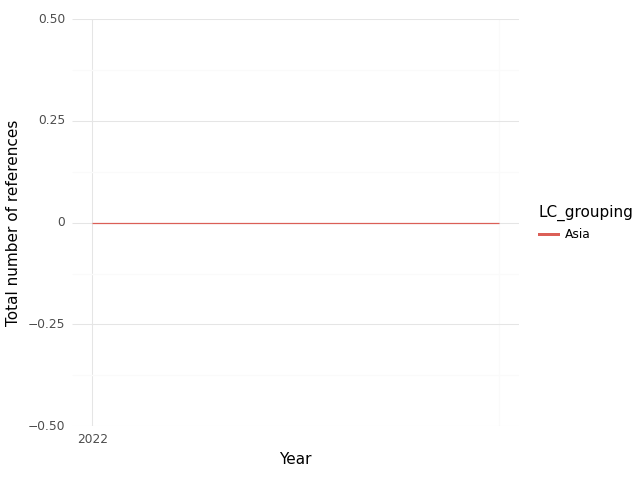

Source data for this figure (header and first rows):
, index, LC_grouping, Year, intersection, climate, health, sum
0, 0, Asia, 2022, 0.0, 13.0, 37.0, 50.0
1, 1, Asia, 2023, 0.0, 25.0, 33.0, 58.0
